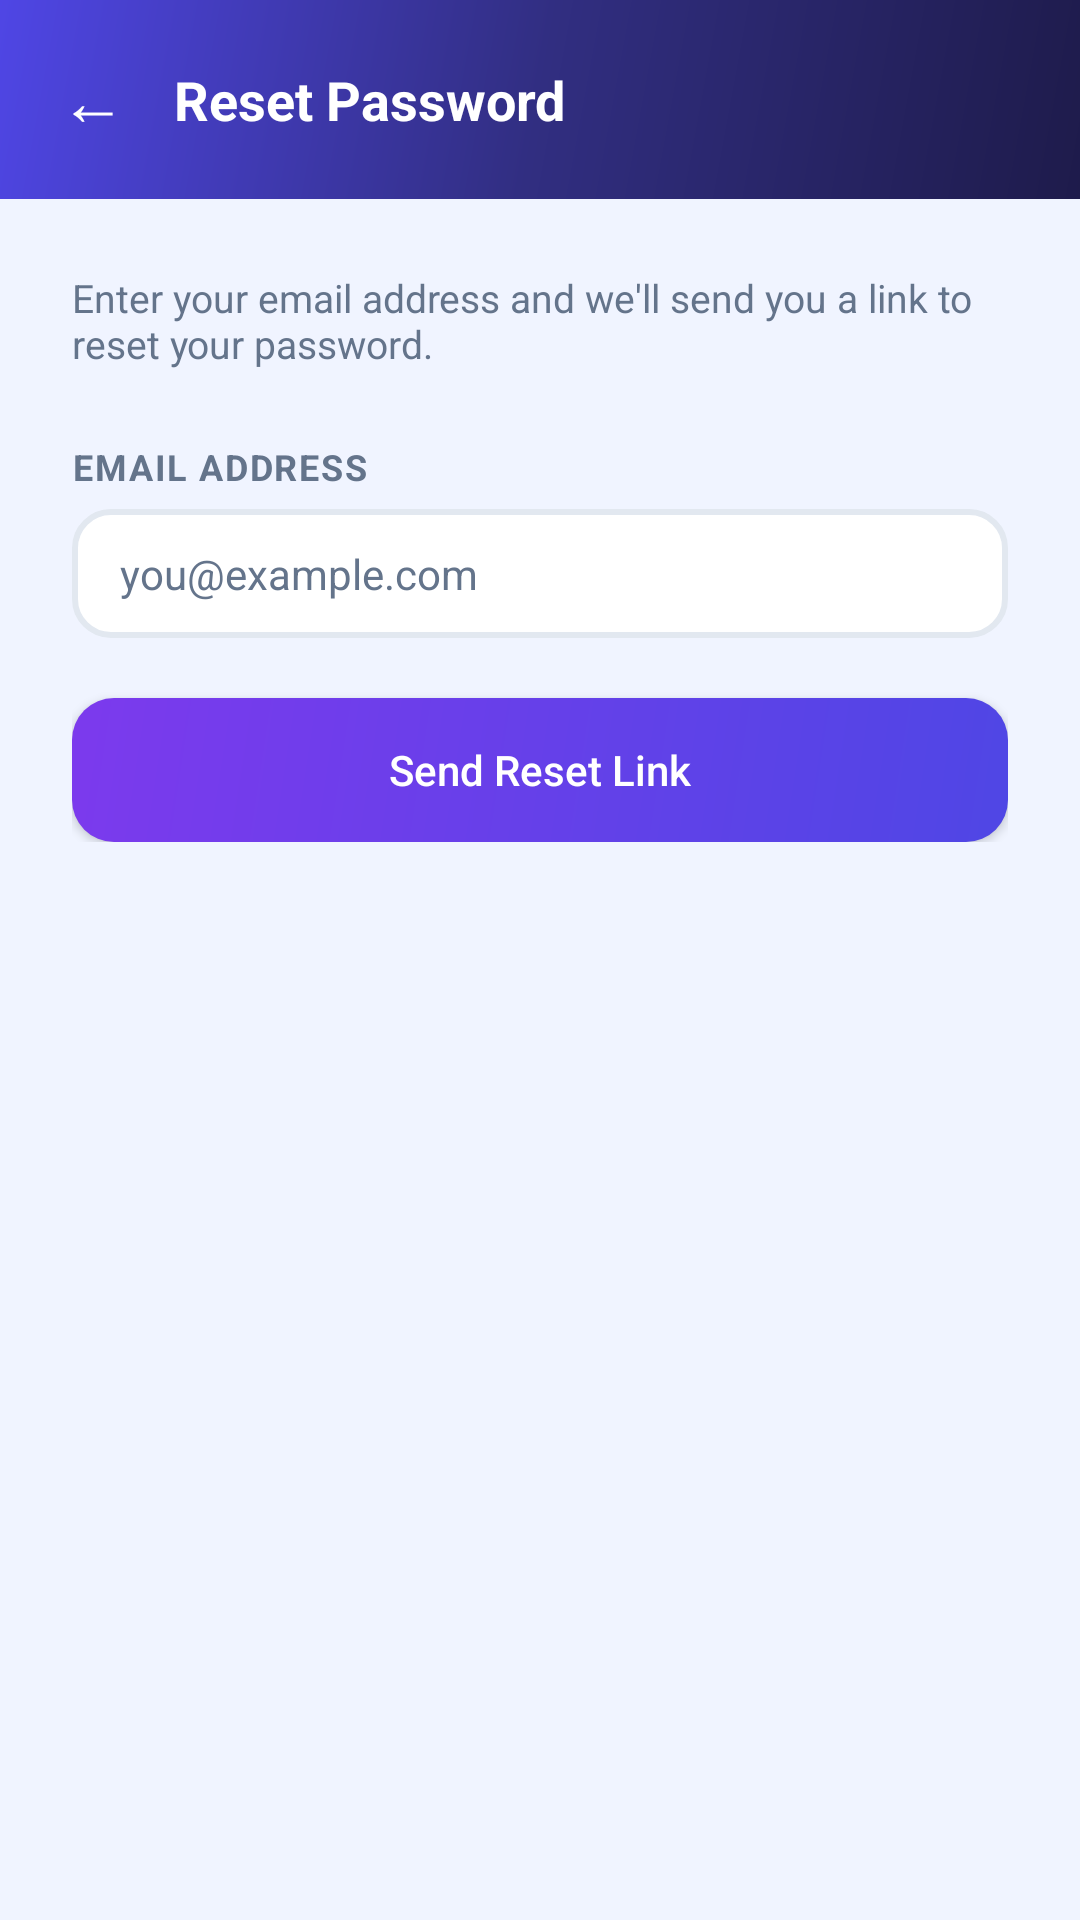

This screen was rendered from an Android layout file. Write that file and the resources it references.
<!-- AndroidManifest.xml: application theme Theme.TapTask -->
<!-- res/layout/activity_forgot_password.xml -->
<?xml version="1.0" encoding="utf-8"?>
<LinearLayout xmlns:android="http://schemas.android.com/apk/res/android"
    android:layout_width="match_parent"
    android:layout_height="match_parent"
    android:orientation="vertical"
    android:background="@color/bg">
    
    <LinearLayout
        android:layout_width="match_parent"
        android:layout_height="wrap_content"
        android:orientation="horizontal"
        android:gravity="center_vertical"
        android:background="@drawable/bg_gradient_dark"
        android:paddingHorizontal="20dp"
        android:paddingVertical="18dp">

        <TextView
            android:id="@+id/btnBack"
            android:layout_width="wrap_content"
            android:layout_height="wrap_content"
            android:text="←"
            android:textColor="@color/white"
            android:textSize="22sp"
            android:paddingEnd="16dp"/>

        <TextView
            android:layout_width="0dp"
            android:layout_height="wrap_content"
            android:layout_weight="1"
            android:text="Reset Password"
            android:textColor="@color/white"
            android:textSize="18sp"
            android:textStyle="bold"/>

    </LinearLayout>

    <LinearLayout
        android:layout_width="match_parent"
        android:layout_height="wrap_content"
        android:orientation="vertical"
        android:padding="24dp">

        <TextView
            android:layout_width="match_parent"
            android:layout_height="wrap_content"
            android:text="Enter your email address and we'll send you a link to reset your password."
            android:textColor="@color/muted"
            android:textSize="13sp"
            android:layout_marginBottom="24dp"/>

        <TextView
            style="@style/InputLabel"
            android:layout_width="wrap_content"
            android:layout_height="wrap_content"
            android:text="@string/email_address"
            android:layout_marginBottom="6dp"/>

        <EditText
            android:id="@+id/etForgotEmail"
            android:layout_width="match_parent"
            android:layout_height="wrap_content"
            style="@style/InputField"
            android:inputType="textEmailAddress"
            android:hint="you@example.com"
            android:layout_marginBottom="20dp"/>

        <Button
            android:id="@+id/btnSendResetLink"
            android:layout_width="match_parent"
            android:layout_height="wrap_content"
            android:text="Send Reset Link"
            style="@style/PillButton"/>

    </LinearLayout>

</LinearLayout>
<!-- resources referenced by this layout -->
<resources>
  <color name="bg">#F0F4FF</color>
  <color name="muted">#64748B</color>
  <color name="white">#FFFFFF</color>
  <!-- drawable bg_gradient_dark (drawable) -->
  <?xml version="1.0" encoding="utf-8"?>
  <shape xmlns:android="http://schemas.android.com/apk/res/android">
      <gradient
          android:angle="135"
          android:startColor="#1E1B4B"
          android:centerColor="#312E81"
          android:endColor="#4F46E5"
          android:type="linear"/>
  </shape>
  <string name="email_address">Email Address</string>
  <style name="InputField">
          <item name="android:background">@drawable/bg_input</item>
          <item name="android:paddingHorizontal">16dp</item>
          <item name="android:paddingVertical">12dp</item>
          <item name="android:textSize">14sp</item>
          <item name="android:textColor">@color/text_main</item>
          <item name="android:textColorHint">@color/muted</item>
      </style>
  <style name="InputLabel">
          <item name="android:textSize">12sp</item>
          <item name="android:textStyle">bold</item>
          <item name="android:textColor">@color/muted</item>
          <item name="android:letterSpacing">0.05</item>
          <item name="android:textAllCaps">true</item>
      </style>
  <style name="PillButton">
          <item name="android:background">@drawable/bg_btn_primary</item>
          <item name="android:textColor">@color/white</item>
          <item name="android:textAllCaps">false</item>
          <item name="android:fontFamily">sans-serif-medium</item>
          <item name="android:textSize">14sp</item>
          <item name="android:paddingVertical">14dp</item>
      </style>
  <style name="Theme.TapTask" parent="Base.Theme.TapTask" />
  <!-- drawable bg_input (drawable) -->
  <?xml version="1.0" encoding="utf-8"?>
  <shape xmlns:android="http://schemas.android.com/apk/res/android">
      <solid android:color="@color/white"/>
      <stroke android:width="2dp" android:color="@color/border"/>
      <corners android:radius="12dp"/>
  </shape>
  <color name="text_main">#0F172A</color>
  <!-- drawable bg_btn_primary (drawable) -->
  <?xml version="1.0" encoding="utf-8"?>
  <shape xmlns:android="http://schemas.android.com/apk/res/android">
      <gradient
          android:angle="135"
          android:startColor="@color/primary"
          android:endColor="@color/violet"
          android:type="linear"/>
      <corners android:radius="14dp"/>
  </shape>
  <style name="Base.Theme.TapTask" parent="Theme.Material3.Light.NoActionBar">
          <item name="colorPrimary">@color/primary</item>
          <item name="colorPrimaryDark">@color/primary_dark</item>
          <item name="colorSecondary">@color/violet</item>
          <item name="android:statusBarColor">@color/primary_dark</item>
          <item name="android:windowBackground">@color/bg</item>
      </style>
  <color name="border">#E2E8F0</color>
  <color name="primary">#4F46E5</color>
  <color name="violet">#7C3AED</color>
  <color name="primary_dark">#3730A3</color>
</resources>
